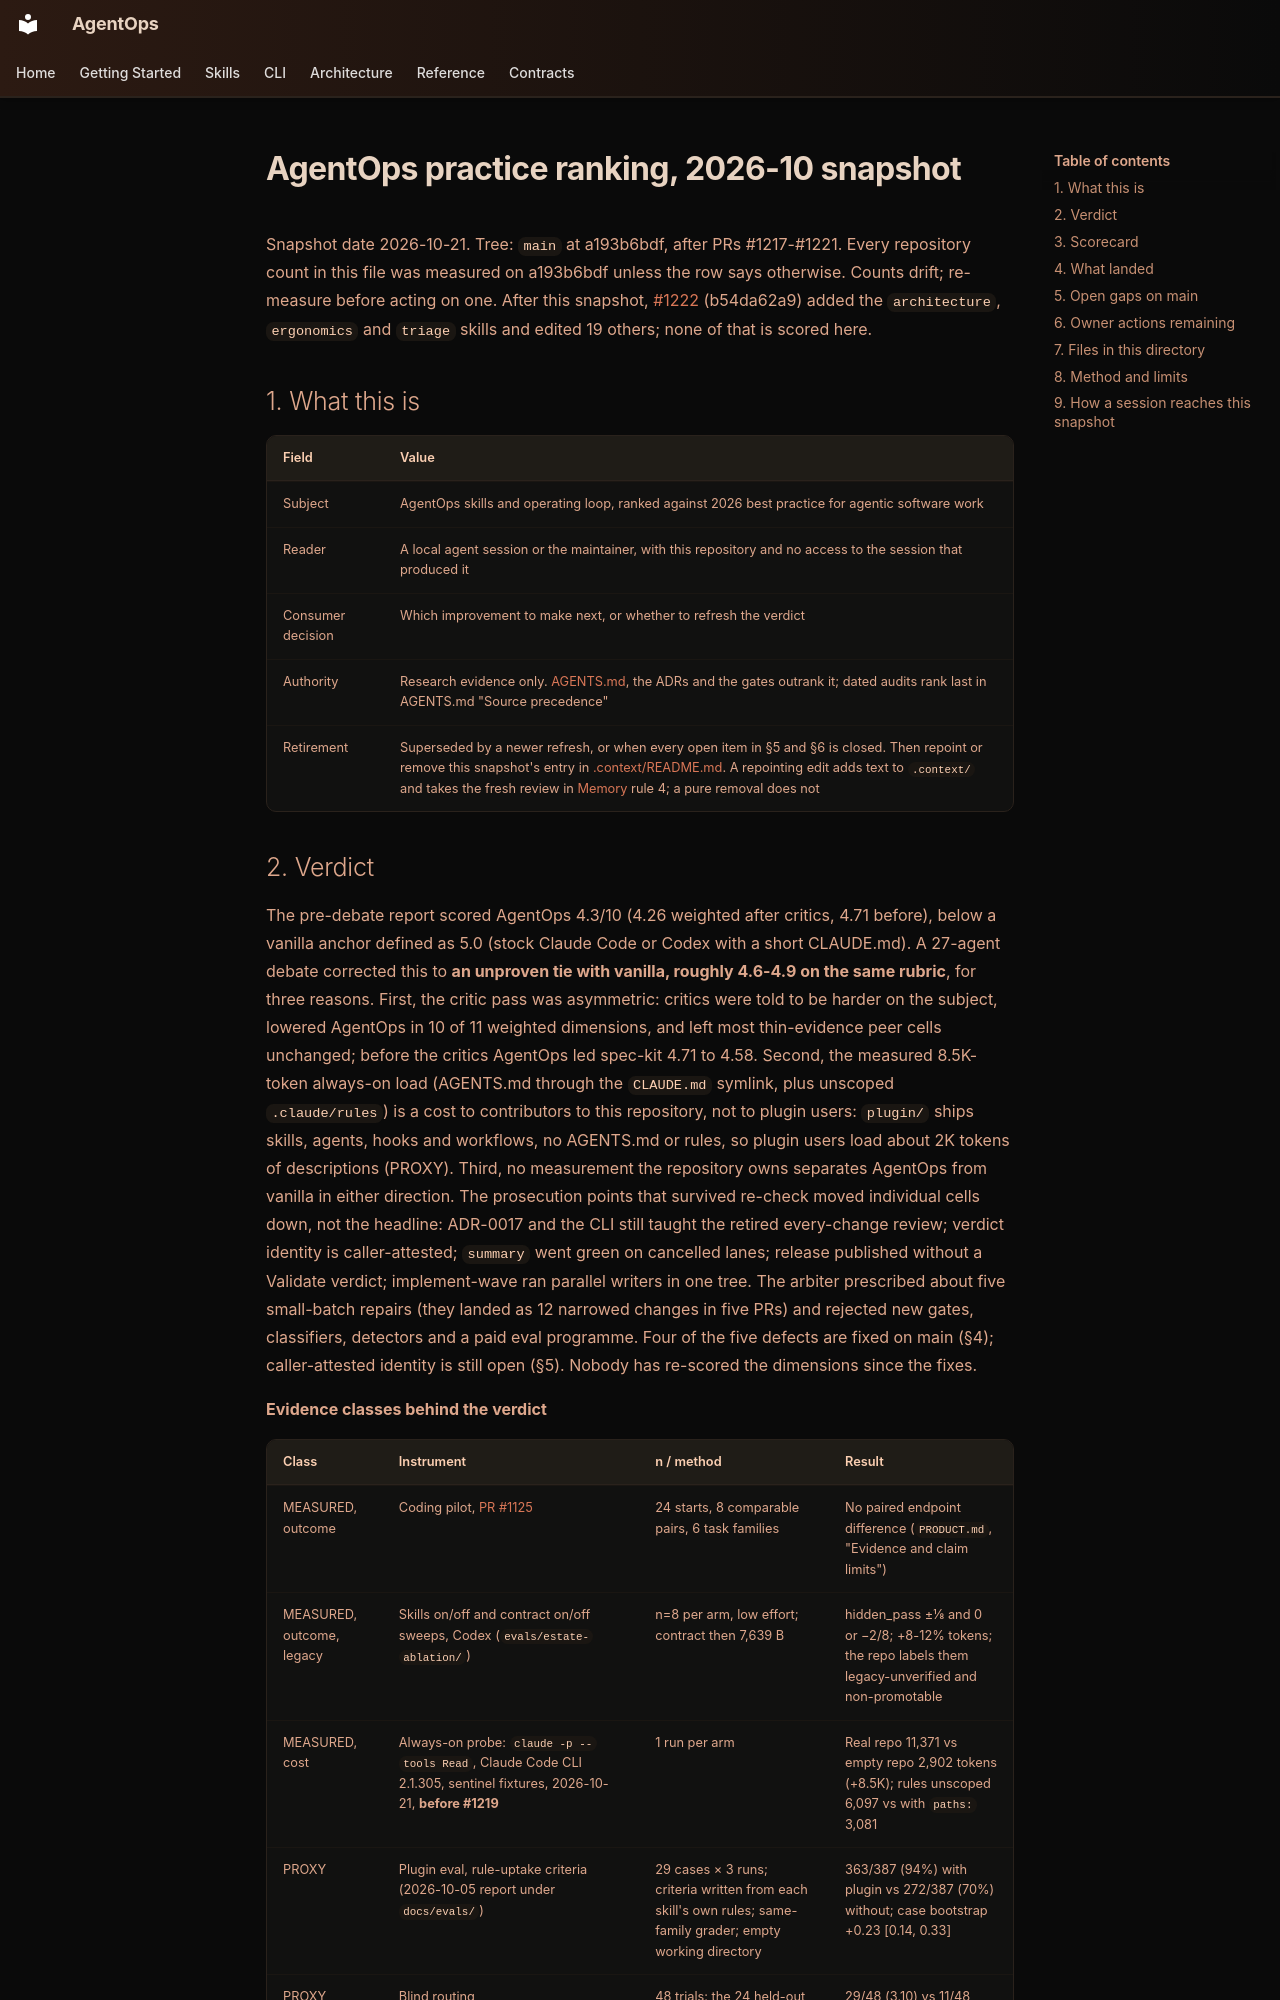

repository: boshu2/agentops · page: research/agentops-practice-ranking-2026-10/index.html · generator: mkdocs

---
status: historical
---

# AgentOps practice ranking, 2026-10 snapshot

Snapshot date 2026-10-21. Tree: `main` at a193b6bdf, after PRs #1217-#1221.
Every repository count in this file was measured on a193b6bdf unless the row
says otherwise. Counts drift; re-measure before acting on one. After this
snapshot, [#1222](https://github.com/boshu2/agentops/pull/1222) (b54da62a9)
added the `architecture`, `ergonomics` and `triage` skills and edited 19
others; none of that is scored here.

## 1. What this is

| Field | Value |
|---|---|
| Subject | AgentOps skills and operating loop, ranked against 2026 best practice for agentic software work |
| Reader | A local agent session or the maintainer, with this repository and no access to the session that produced it |
| Consumer decision | Which improvement to make next, or whether to refresh the verdict |
| Authority | Research evidence only. [AGENTS.md](../../../AGENTS.md), the ADRs and the gates outrank it; dated audits rank last in AGENTS.md "Source precedence" |
| Retirement | Superseded by a newer refresh, or when every open item in §5 and §6 is closed. Then repoint or remove this snapshot's entry in [.context/README.md](../../../.context/README.md). A repointing edit adds text to `.context/` and takes the fresh review in [Memory](../../../skills/memory/SKILL.md) rule 4; a pure removal does not |
